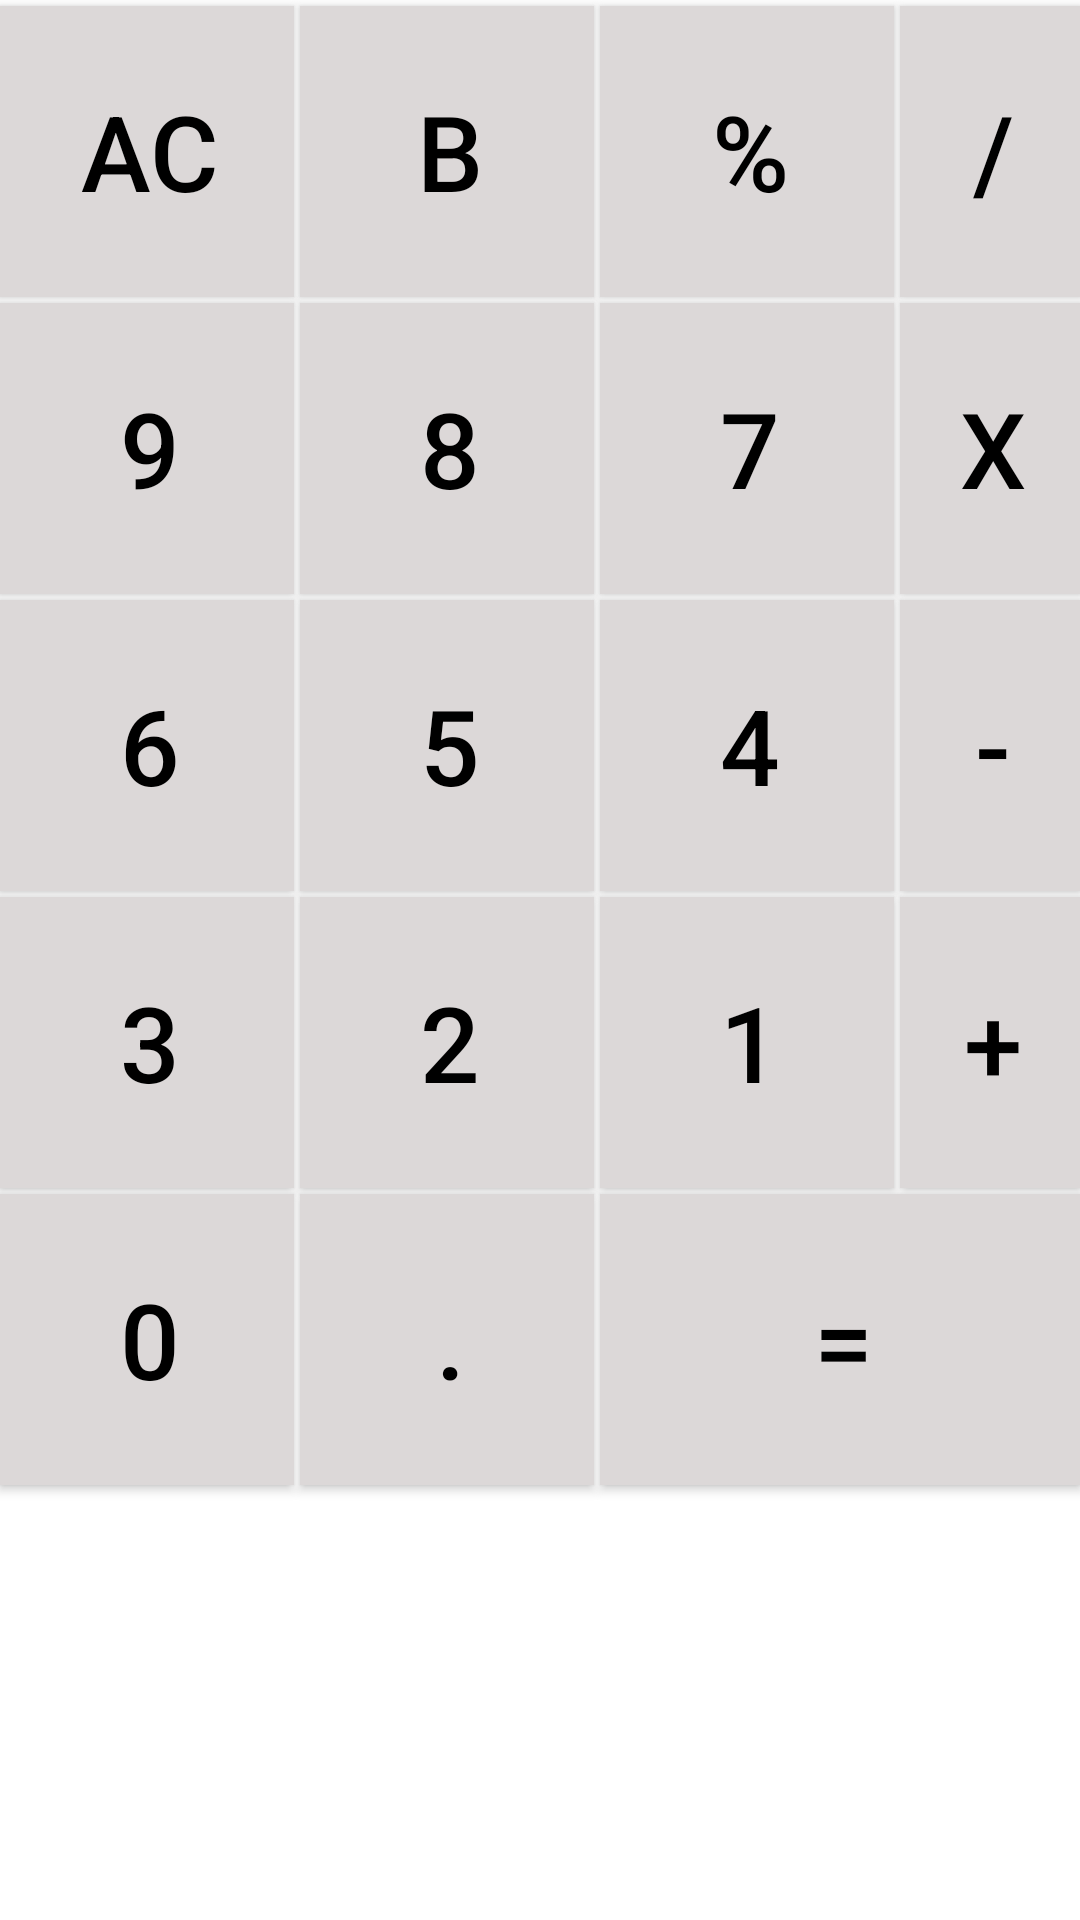

Layout XML and referenced resources for this Android screen:
<!-- AndroidManifest.xml: application theme Theme.Hybrid_Calculator -->
<!-- res/layout/fragment_input_operations.xml -->
<?xml version="1.0" encoding="utf-8"?>
<RelativeLayout xmlns:android="http://schemas.android.com/apk/res/android"
    xmlns:app="http://schemas.android.com/apk/res-auto"
    xmlns:tools="http://schemas.android.com/tools"
    android:layout_width="match_parent"
    android:layout_height="match_parent"
    tools:context=".input_operations">

    

    <TextView
        android:layout_width="match_parent"
        android:layout_height="match_parent"
        app:layout_constraintBottom_toBottomOf="parent"
        app:layout_constraintEnd_toEndOf="parent"
        app:layout_constraintHorizontal_bias="0.0"
        app:layout_constraintStart_toStartOf="parent"
        app:layout_constraintTop_toTopOf="parent"
        app:layout_constraintVertical_bias="0.0" />

    <Button
        android:id="@+id/clear"
        android:layout_marginTop="2dp"
        android:paddingLeft="2dp"
        android:layout_marginRight="2dp"
        android:layout_width="98dp"
        android:layout_height="97dp"
        android:background="#DCD8D8"
        android:backgroundTint="@null"
        android:text="AC"
        android:textColor="@color/black"
        android:textSize="35sp"
        app:backgroundTint="@null" />

    <Button
        android:id="@+id/backspace"
        android:layout_marginTop="2dp"
        android:paddingLeft="2dp"
        android:layout_marginRight="2dp"
        android:layout_width="98dp"
        android:layout_height="97dp"
        android:layout_toRightOf="@+id/clear"
        android:background="#DCD8D8"
        android:backgroundTint="@null"
        android:text="B"
        android:textColor="@color/black"
        android:textSize="35sp"
        app:backgroundTint="@null" />


    <Button
        android:id="@+id/percent"
        android:layout_marginTop="2dp"
        android:paddingLeft="2dp"
        android:layout_marginRight="2dp"
        android:layout_width="98dp"
        android:layout_height="97dp"
        android:layout_toRightOf="@+id/backspace"
        android:background="#DCD8D8"
        android:backgroundTint="@null"
        android:text="%"
        android:textColor="@color/black"
        android:textSize="35sp"
        app:backgroundTint="@null" />

    <Button
        android:id="@+id/divide"
        android:layout_marginTop="2dp"
        android:paddingLeft="2dp"
        android:layout_width="98dp"
        android:layout_height="97dp"
        android:layout_toRightOf="@+id/percent"
        android:background="#DCD8D8"
        android:backgroundTint="@null"
        android:text="/"
        android:textColor="@color/black"
        android:textSize="35sp"
        app:backgroundTint="@null" />

    <Button
        android:id="@+id/button9"
        android:layout_marginTop="2dp"
        android:paddingLeft="2dp"
        android:layout_marginRight="2dp"
        android:layout_width="98dp"
        android:layout_height="97dp"
        android:layout_below="@+id/clear"
        android:background="#DCD8D8"
        android:backgroundTint="@null"
        android:text="9"
        android:textColor="@color/black"
        android:textSize="35sp"
        app:backgroundTint="@null" />

    <Button
        android:id="@+id/button8"
        android:layout_marginTop="2dp"
        android:paddingLeft="2dp"
        android:layout_marginRight="2dp"
        android:layout_width="98dp"
        android:layout_height="97dp"
        android:layout_below="@+id/backspace"
        android:layout_toRightOf="@+id/clear"
        android:background="#DCD8D8"
        android:backgroundTint="@null"
        android:text="8"
        android:textColor="@color/black"
        android:textSize="35sp"
        app:backgroundTint="@null" />


    <Button
        android:id="@+id/button7"
        android:layout_marginTop="2dp"
        android:paddingLeft="2dp"
        android:layout_marginRight="2dp"
        android:layout_width="98dp"
        android:layout_height="97dp"
        android:layout_below="@+id/percent"
        android:layout_toRightOf="@+id/backspace"
        android:background="#DCD8D8"
        android:backgroundTint="@null"
        android:text="7"
        android:textColor="@color/black"
        android:textSize="35sp"
        app:backgroundTint="@null" />

    <Button
        android:id="@+id/multiply"
        android:layout_marginTop="2dp"
        android:paddingLeft="2dp"
        android:layout_width="98dp"
        android:layout_height="97dp"
        android:layout_below="@+id/divide"
        android:layout_toRightOf="@+id/percent"
        android:background="#DCD8D8"
        android:backgroundTint="@null"
        android:text="X"
        android:textColor="@color/black"
        android:textSize="35sp"
        app:backgroundTint="@null" />

    <Button
        android:id="@+id/button6"
        android:layout_marginTop="2dp"
        android:paddingLeft="2dp"
        android:layout_marginRight="2dp"
        android:layout_width="98dp"
        android:layout_height="97dp"
        android:layout_below="@+id/button9"
        android:background="#DCD8D8"
        android:backgroundTint="@null"
        android:text="6"
        android:textColor="@color/black"
        android:textSize="35sp"
        app:backgroundTint="@null" />

    <Button
        android:id="@+id/button5"
        android:layout_marginTop="2dp"
        android:paddingLeft="2dp"
        android:layout_marginRight="2dp"
        android:layout_width="98dp"
        android:layout_height="97dp"
        android:layout_below="@id/button8"
        android:layout_toRightOf="@+id/clear"
        android:background="#DCD8D8"
        android:backgroundTint="@null"
        android:text="5"
        android:textColor="@color/black"
        android:textSize="35sp"
        app:backgroundTint="@null" />


    <Button
        android:id="@+id/button4"
        android:layout_marginTop="2dp"
        android:paddingLeft="2dp"
        android:layout_marginRight="2dp"
        android:layout_width="98dp"
        android:layout_height="97dp"
        android:layout_below="@id/button7"
        android:layout_toRightOf="@+id/backspace"
        android:background="#DCD8D8"
        android:backgroundTint="@null"
        android:text="4"
        android:textColor="@color/black"
        android:textSize="35sp"
        app:backgroundTint="@null" />

    <Button
        android:id="@+id/minus"
        android:layout_marginTop="2dp"
        android:paddingLeft="2dp"
        android:layout_width="98dp"
        android:layout_height="97dp"
        android:layout_below="@+id/multiply"
        android:layout_toRightOf="@+id/percent"
        android:background="#DCD8D8"
        android:backgroundTint="@null"
        android:text="-"
        android:textColor="@color/black"
        android:textSize="35sp"
        app:backgroundTint="@null" />

    <Button
        android:id="@+id/button3"
        android:layout_marginTop="2dp"
        android:layout_marginRight="2dp"
        android:paddingLeft="2dp"
        android:layout_width="98dp"
        android:layout_height="97dp"
        android:layout_below="@+id/button6"
        android:background="#DCD8D8"
        android:backgroundTint="@null"
        android:text="3"
        android:textColor="@color/black"
        android:textSize="35sp"
        app:backgroundTint="@null" />

    <Button
        android:id="@+id/button2"
        android:layout_marginTop="2dp"
        android:paddingLeft="2dp"
        android:layout_marginRight="2dp"
        android:layout_width="98dp"
        android:layout_height="97dp"
        android:layout_below="@id/button5"
        android:layout_toRightOf="@+id/clear"
        android:background="#DCD8D8"
        android:backgroundTint="@null"
        android:text="2"
        android:textColor="@color/black"
        android:textSize="35sp"
        app:backgroundTint="@null" />


    <Button
        android:id="@+id/button1"
        android:layout_marginTop="2dp"
        android:paddingLeft="2dp"
        android:layout_marginRight="2dp"
        android:layout_width="98dp"
        android:layout_height="97dp"
        android:layout_below="@id/button4"
        android:layout_toRightOf="@+id/backspace"
        android:background="#DCD8D8"
        android:backgroundTint="@null"
        android:text="1"
        android:textColor="@color/black"
        android:textSize="35sp"
        app:backgroundTint="@null" />

    <Button
        android:id="@+id/plus"
        android:layout_marginTop="2dp"
        android:paddingLeft="2dp"
        android:layout_width="98dp"
        android:layout_height="97dp"
        android:layout_below="@id/minus"
        android:layout_toRightOf="@+id/percent"
        android:background="#DCD8D8"
        android:backgroundTint="@null"
        android:text="+"
        android:textColor="@color/black"
        android:textSize="35sp"
        app:backgroundTint="@null" />

    <Button
        android:id="@+id/button0"
        android:layout_marginTop="2dp"
        android:paddingLeft="2dp"
        android:layout_marginRight="2dp"
        android:layout_width="98dp"
        android:layout_height="97dp"
        android:layout_below="@id/button3"
        android:background="#DCD8D8"
        android:backgroundTint="@null"
        android:text="0"
        android:textColor="@color/black"
        android:textSize="35sp"
        app:backgroundTint="@null" />

    <Button
        android:id="@+id/decimal"
        android:layout_marginTop="2dp"
        android:layout_marginRight="2dp"
        android:paddingLeft="2dp"
        android:layout_width="98dp"
        android:layout_height="97dp"
        android:layout_below="@id/button2"
        android:layout_toRightOf="@+id/clear"
        android:background="#DCD8D8"
        android:backgroundTint="@null"
        android:text="."
        android:textColor="@color/black"
        android:textSize="35sp"
        app:backgroundTint="@null" />


    <Button
        android:id="@+id/equal"
        android:layout_marginTop="2dp"
        android:paddingLeft="2dp"
        android:layout_width="196dp"
        android:layout_height="97dp"
        android:layout_below="@id/button1"
        android:layout_toRightOf="@+id/backspace"
        android:background="#DCD8D8"
        android:backgroundTint="@null"
        android:text="="
        android:textColor="@color/black"
        android:textSize="35sp"
        app:backgroundTint="@null" />

</RelativeLayout>
<!-- resources referenced by this layout -->
<resources>
  <style name="Theme.Hybrid_Calculator" parent="Theme.MaterialComponents.DayNight.DarkActionBar">
          
          <item name="colorPrimary">@color/purple_500</item>
          <item name="colorPrimaryVariant">@color/purple_700</item>
          <item name="colorOnPrimary">@color/white</item>
          
          <item name="colorSecondary">@color/teal_200</item>
          <item name="colorSecondaryVariant">@color/teal_700</item>
          <item name="colorOnSecondary">@color/black</item>
          
          <item name="android:statusBarColor" tools:targetApi="l">?attr/colorPrimaryVariant</item>
          
      </style>
  <!-- not gathered from this repository: default colours our renderer supplied (Android Studio template values) -->
  <color name="purple_500">#FF6200EE</color>
  <color name="purple_700">#FF3700B3</color>
  <color name="teal_200">#FF03DAC5</color>
  <color name="teal_700">#FF018786</color>
  <color name="black">#FF000000</color>
  <color name="white">#FFFFFFFF</color>
</resources>
